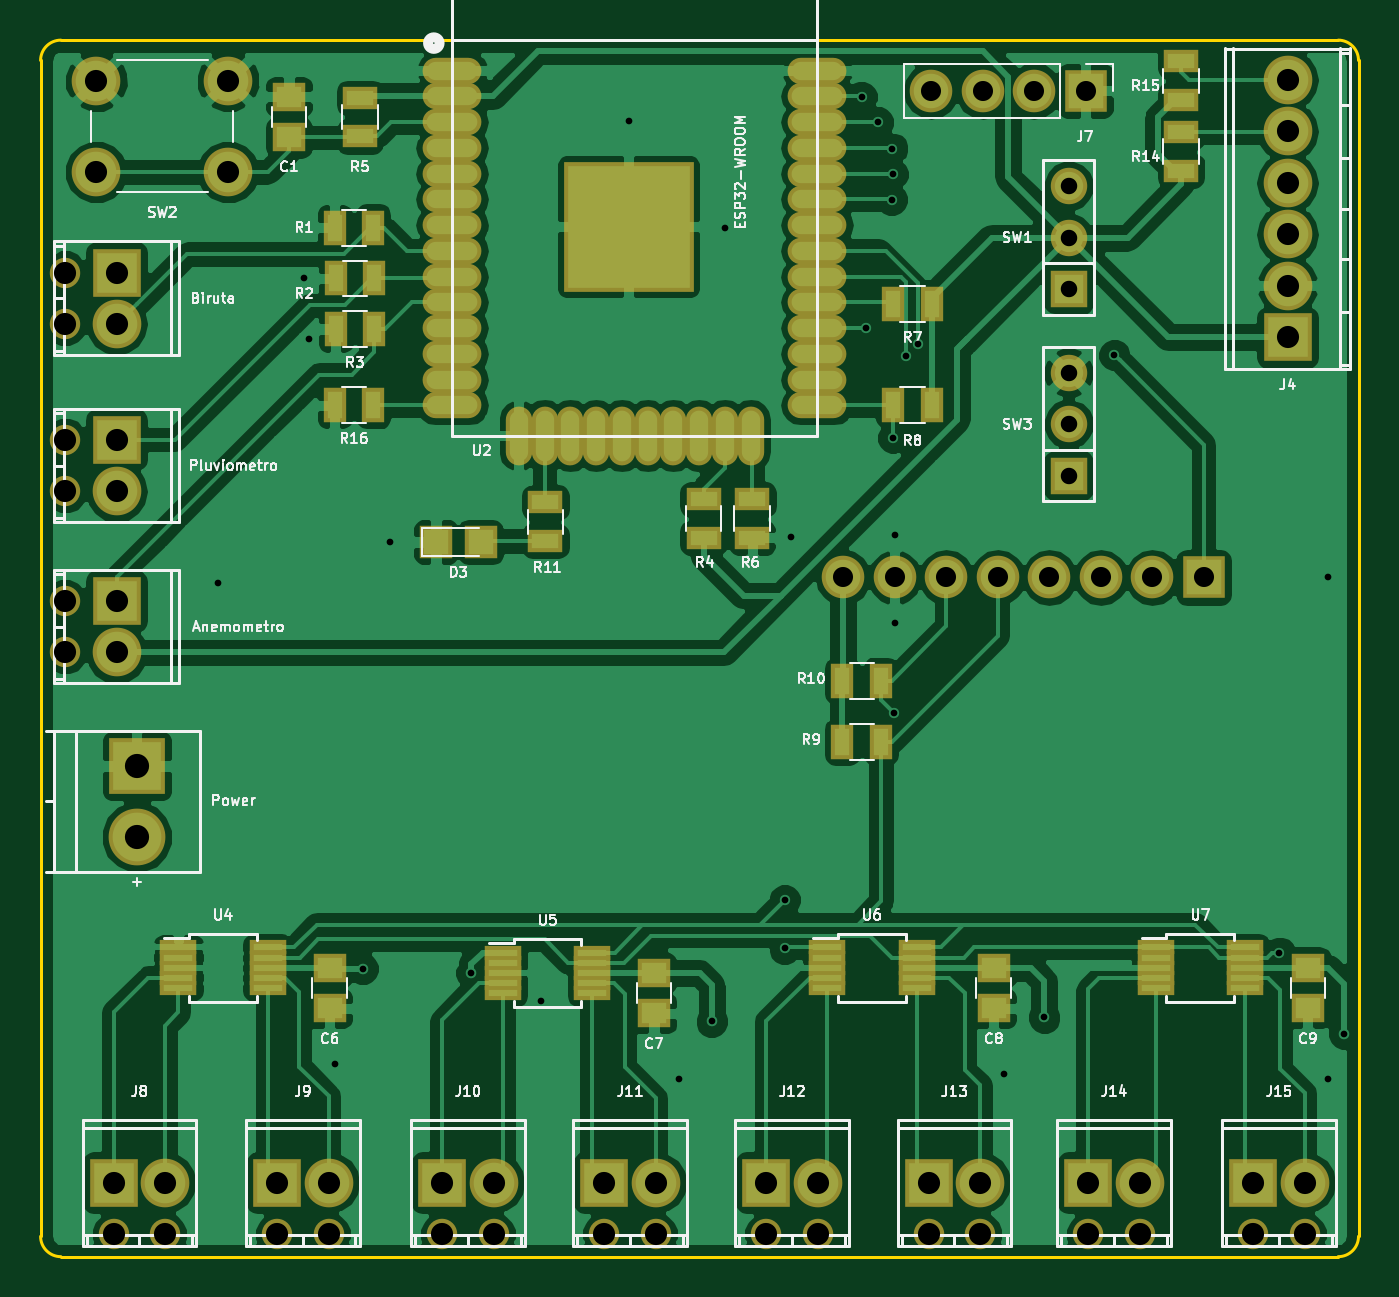
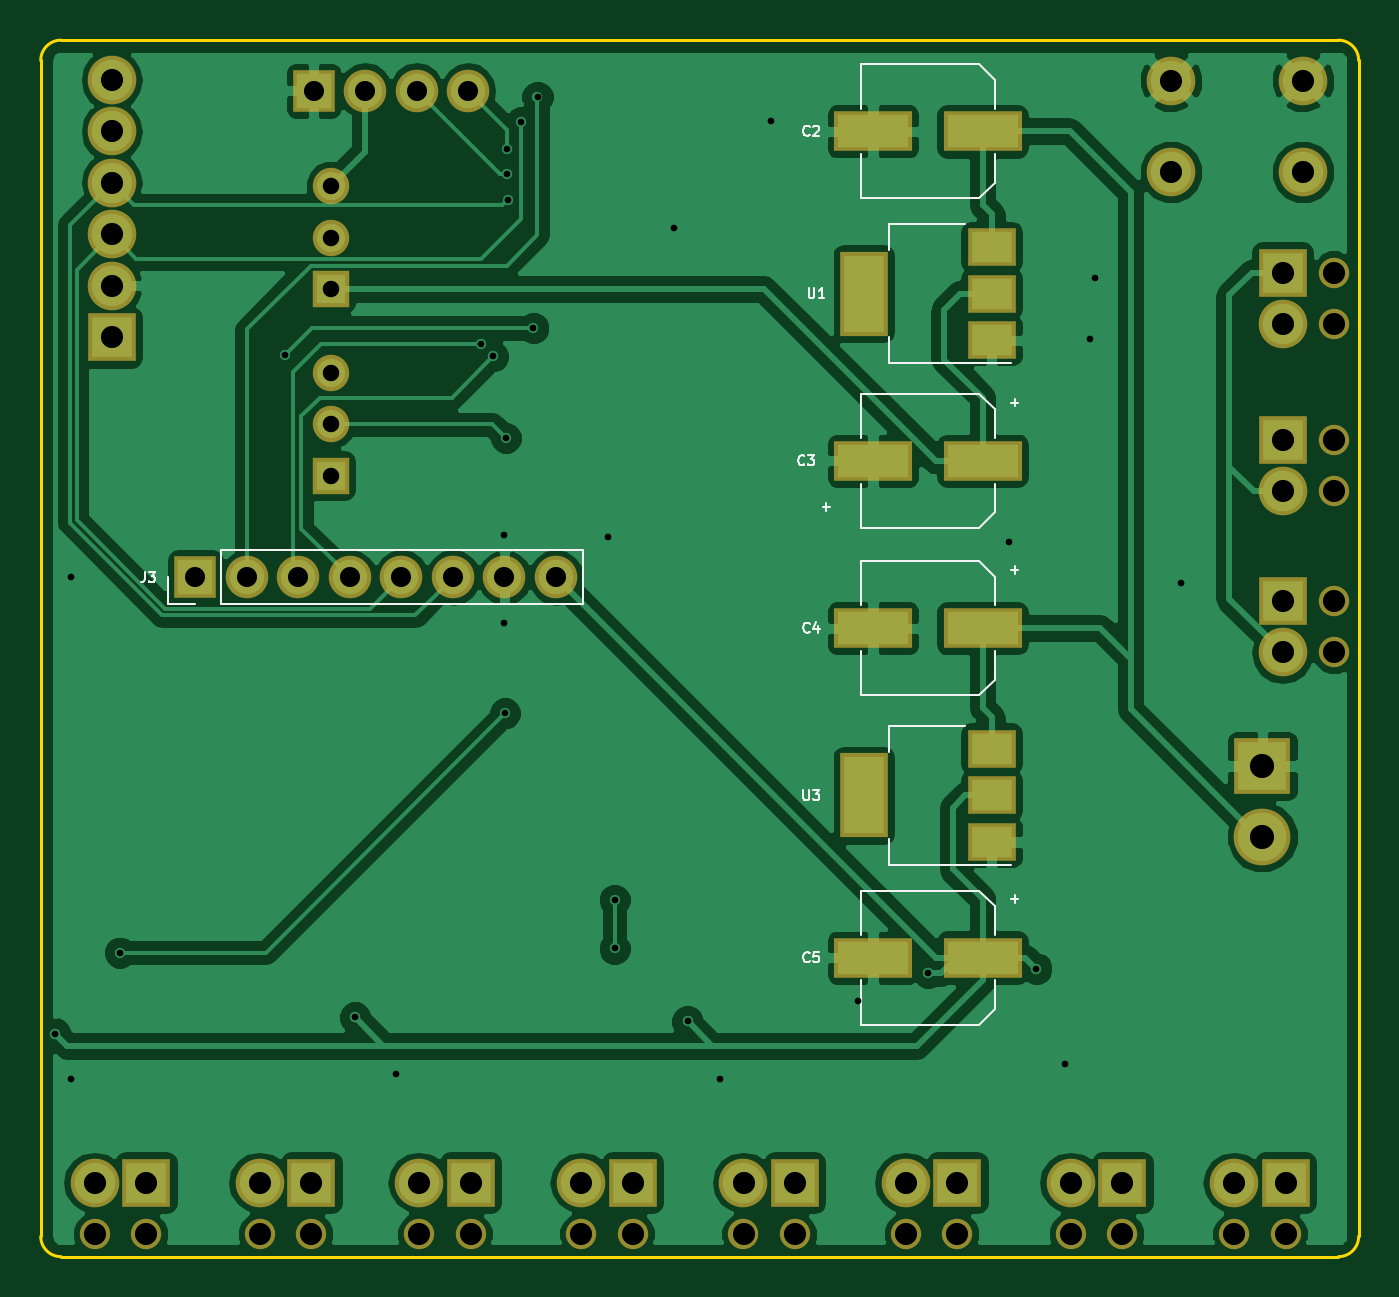
Circuit board: 9 layer files. Board 65.0 x 60.0 mm.
- bottom_copper: Weather-Station-B.Cu.gbr (79710 bytes)
- bottom_mask: Weather-Station-B.Mask.gbr (3166 bytes)
- bottom_silk: Weather-Station-B.SilkS.gbr (7320 bytes)
- outline: Weather-Station-Edge.Cuts.gbr (823 bytes)
- top_copper: Weather-Station-F.Cu.gbr (126317 bytes)
- top_mask: Weather-Station-F.Mask.gbr (5921 bytes)
- top_silk: Weather-Station-F.SilkS.gbr (49998 bytes)
- drill: Weather-Station-NPTH.drl (510 bytes)
- drill: Weather-Station.drl (1588 bytes)

=== bottom_copper: Weather-Station-B.Cu.gbr (79710 bytes, source omitted) ===
=== bottom_mask: Weather-Station-B.Mask.gbr ===
G04 #@! TF.FileFunction,Soldermask,Bot*
%FSLAX46Y46*%
G04 Gerber Fmt 4.6, Leading zero omitted, Abs format (unit mm)*
G04 Created by KiCad (PCBNEW 4.0.7-e2-6376~58~ubuntu16.04.1) date Wed Sep  5 16:34:56 2018*
%MOMM*%
%LPD*%
G01*
G04 APERTURE LIST*
%ADD10C,0.100000*%
%ADD11R,3.900000X2.000000*%
%ADD12O,2.398980X2.398980*%
%ADD13R,2.398980X2.398980*%
%ADD14C,1.500000*%
%ADD15C,2.800000*%
%ADD16R,2.800000X2.800000*%
%ADD17R,2.100000X2.100000*%
%ADD18O,2.100000X2.100000*%
%ADD19R,1.797000X1.797000*%
%ADD20C,1.797000*%
%ADD21C,2.400000*%
%ADD22R,2.400000X4.200000*%
%ADD23R,2.400000X1.900000*%
G04 APERTURE END LIST*
D10*
D11*
X141050000Y-95250000D03*
X146450000Y-95250000D03*
X141050000Y-54500000D03*
X146450000Y-54500000D03*
X141050000Y-70750000D03*
X146450000Y-70750000D03*
X141050000Y-79000000D03*
X146450000Y-79000000D03*
D12*
X126250000Y-64000000D03*
D13*
X126250000Y-61460000D03*
D14*
X123710000Y-61460000D03*
X123710000Y-64000000D03*
D15*
X127250000Y-89300000D03*
D16*
X127250000Y-85800000D03*
D17*
X179870000Y-76500000D03*
D18*
X177330000Y-76500000D03*
X174790000Y-76500000D03*
X172250000Y-76500000D03*
X169710000Y-76500000D03*
X167170000Y-76500000D03*
X164630000Y-76500000D03*
X162090000Y-76500000D03*
D12*
X184000000Y-57040000D03*
D13*
X184000000Y-64660000D03*
D12*
X184000000Y-62120000D03*
X184000000Y-59580000D03*
X184000000Y-54500000D03*
X184000000Y-51960000D03*
X126250000Y-72250000D03*
D13*
X126250000Y-69710000D03*
D14*
X123710000Y-69710000D03*
X123710000Y-72250000D03*
D12*
X126250000Y-80200000D03*
D13*
X126250000Y-77660000D03*
D14*
X123710000Y-77660000D03*
X123710000Y-80200000D03*
D17*
X174040000Y-52500000D03*
D18*
X171500000Y-52500000D03*
X168960000Y-52500000D03*
X166420000Y-52500000D03*
D12*
X128640000Y-106350000D03*
D13*
X126100000Y-106350000D03*
D14*
X126100000Y-108890000D03*
X128640000Y-108890000D03*
D12*
X136700000Y-106350000D03*
D13*
X134160000Y-106350000D03*
D14*
X134160000Y-108890000D03*
X136700000Y-108890000D03*
D12*
X144840000Y-106350000D03*
D13*
X142300000Y-106350000D03*
D14*
X142300000Y-108890000D03*
X144840000Y-108890000D03*
D12*
X152840000Y-106350000D03*
D13*
X150300000Y-106350000D03*
D14*
X150300000Y-108890000D03*
X152840000Y-108890000D03*
D12*
X160840000Y-106350000D03*
D13*
X158300000Y-106350000D03*
D14*
X158300000Y-108890000D03*
X160840000Y-108890000D03*
D12*
X168840000Y-106350000D03*
D13*
X166300000Y-106350000D03*
D14*
X166300000Y-108890000D03*
X168840000Y-108890000D03*
D12*
X176700000Y-106350000D03*
D13*
X174160000Y-106350000D03*
D14*
X174160000Y-108890000D03*
X176700000Y-108890000D03*
D12*
X184840000Y-106350000D03*
D13*
X182300000Y-106350000D03*
D14*
X182300000Y-108890000D03*
X184840000Y-108890000D03*
D19*
X173200000Y-62280000D03*
D20*
X173200000Y-59740000D03*
X173200000Y-57200000D03*
D21*
X131750000Y-52000000D03*
X131750000Y-56500000D03*
X125250000Y-52000000D03*
X125250000Y-56500000D03*
D19*
X173200000Y-71480000D03*
D20*
X173200000Y-68940000D03*
X173200000Y-66400000D03*
D22*
X146900000Y-62500000D03*
D23*
X140600000Y-62500000D03*
X140600000Y-60200000D03*
X140600000Y-64800000D03*
D22*
X146900000Y-87250000D03*
D23*
X140600000Y-87250000D03*
X140600000Y-84950000D03*
X140600000Y-89550000D03*
M02*

=== bottom_silk: Weather-Station-B.SilkS.gbr (7320 bytes, source omitted) ===
=== outline: Weather-Station-Edge.Cuts.gbr ===
G04 #@! TF.FileFunction,Profile,NP*
%FSLAX46Y46*%
G04 Gerber Fmt 4.6, Leading zero omitted, Abs format (unit mm)*
G04 Created by KiCad (PCBNEW 4.0.7-e2-6376~58~ubuntu16.04.1) date Wed Sep  5 16:34:56 2018*
%MOMM*%
%LPD*%
G01*
G04 APERTURE LIST*
%ADD10C,0.100000*%
%ADD11C,0.150000*%
G04 APERTURE END LIST*
D10*
D11*
X186500000Y-110000000D02*
G75*
G03X187500000Y-109000000I0J1000000D01*
G01*
X187500000Y-51000000D02*
G75*
G03X186500000Y-50000000I-1000000J0D01*
G01*
X123500000Y-50000000D02*
G75*
G03X122500000Y-51000000I0J-1000000D01*
G01*
X122500000Y-109000000D02*
G75*
G03X123500000Y-110000000I1000000J0D01*
G01*
X186500000Y-50000000D02*
X123500000Y-50000000D01*
X187500000Y-109000000D02*
X187500000Y-51000000D01*
X123500000Y-110000000D02*
X186500000Y-110000000D01*
X122500000Y-51000000D02*
X122500000Y-109000000D01*
M02*

=== top_copper: Weather-Station-F.Cu.gbr (126317 bytes, source omitted) ===
=== top_mask: Weather-Station-F.Mask.gbr ===
G04 #@! TF.FileFunction,Soldermask,Top*
%FSLAX46Y46*%
G04 Gerber Fmt 4.6, Leading zero omitted, Abs format (unit mm)*
G04 Created by KiCad (PCBNEW 4.0.7-e2-6376~58~ubuntu16.04.1) date Wed Sep  5 16:34:56 2018*
%MOMM*%
%LPD*%
G01*
G04 APERTURE LIST*
%ADD10C,0.100000*%
%ADD11R,1.650000X1.400000*%
%ADD12R,1.600000X1.600000*%
%ADD13O,2.398980X2.398980*%
%ADD14R,2.398980X2.398980*%
%ADD15C,1.500000*%
%ADD16C,2.800000*%
%ADD17R,2.800000X2.800000*%
%ADD18R,2.100000X2.100000*%
%ADD19O,2.100000X2.100000*%
%ADD20R,1.100000X1.700000*%
%ADD21R,1.700000X1.100000*%
%ADD22R,1.797000X1.797000*%
%ADD23C,1.797000*%
%ADD24C,2.400000*%
%ADD25O,2.900000X1.300000*%
%ADD26O,1.300000X2.900000*%
%ADD27R,6.400000X6.400000*%
%ADD28R,1.800000X0.700000*%
G04 APERTURE END LIST*
D10*
D11*
X134750000Y-52800000D03*
X134750000Y-54800000D03*
X136750000Y-95750000D03*
X136750000Y-97750000D03*
X152750000Y-96000000D03*
X152750000Y-98000000D03*
X169500000Y-95750000D03*
X169500000Y-97750000D03*
X185000000Y-95750000D03*
X185000000Y-97750000D03*
D12*
X144200000Y-74750000D03*
X142000000Y-74750000D03*
D13*
X126250000Y-64000000D03*
D14*
X126250000Y-61460000D03*
D15*
X123710000Y-61460000D03*
X123710000Y-64000000D03*
D16*
X127250000Y-89300000D03*
D17*
X127250000Y-85800000D03*
D18*
X179870000Y-76500000D03*
D19*
X177330000Y-76500000D03*
X174790000Y-76500000D03*
X172250000Y-76500000D03*
X169710000Y-76500000D03*
X167170000Y-76500000D03*
X164630000Y-76500000D03*
X162090000Y-76500000D03*
D13*
X184000000Y-57040000D03*
D14*
X184000000Y-64660000D03*
D13*
X184000000Y-62120000D03*
X184000000Y-59580000D03*
X184000000Y-54500000D03*
X184000000Y-51960000D03*
X126250000Y-72250000D03*
D14*
X126250000Y-69710000D03*
D15*
X123710000Y-69710000D03*
X123710000Y-72250000D03*
D13*
X126250000Y-80200000D03*
D14*
X126250000Y-77660000D03*
D15*
X123710000Y-77660000D03*
X123710000Y-80200000D03*
D18*
X174040000Y-52500000D03*
D19*
X171500000Y-52500000D03*
X168960000Y-52500000D03*
X166420000Y-52500000D03*
D13*
X128640000Y-106350000D03*
D14*
X126100000Y-106350000D03*
D15*
X126100000Y-108890000D03*
X128640000Y-108890000D03*
D13*
X136700000Y-106350000D03*
D14*
X134160000Y-106350000D03*
D15*
X134160000Y-108890000D03*
X136700000Y-108890000D03*
D13*
X144840000Y-106350000D03*
D14*
X142300000Y-106350000D03*
D15*
X142300000Y-108890000D03*
X144840000Y-108890000D03*
D13*
X152840000Y-106350000D03*
D14*
X150300000Y-106350000D03*
D15*
X150300000Y-108890000D03*
X152840000Y-108890000D03*
D13*
X160840000Y-106350000D03*
D14*
X158300000Y-106350000D03*
D15*
X158300000Y-108890000D03*
X160840000Y-108890000D03*
D13*
X168840000Y-106350000D03*
D14*
X166300000Y-106350000D03*
D15*
X166300000Y-108890000D03*
X168840000Y-108890000D03*
D13*
X176700000Y-106350000D03*
D14*
X174160000Y-106350000D03*
D15*
X174160000Y-108890000D03*
X176700000Y-108890000D03*
D13*
X184840000Y-106350000D03*
D14*
X182300000Y-106350000D03*
D15*
X182300000Y-108890000D03*
X184840000Y-108890000D03*
D20*
X138900000Y-59250000D03*
X137000000Y-59250000D03*
X137050000Y-61750000D03*
X138950000Y-61750000D03*
X138950000Y-64250000D03*
X137050000Y-64250000D03*
D21*
X155200000Y-72650000D03*
X155200000Y-74550000D03*
X138250000Y-54750000D03*
X138250000Y-52850000D03*
X157600000Y-72650000D03*
X157600000Y-74550000D03*
D20*
X166450000Y-63000000D03*
X164550000Y-63000000D03*
X164550000Y-68000000D03*
X166450000Y-68000000D03*
D21*
X147400000Y-72800000D03*
X147400000Y-74700000D03*
X178750000Y-54550000D03*
X178750000Y-56450000D03*
X178750000Y-51050000D03*
X178750000Y-52950000D03*
D20*
X138900000Y-68000000D03*
X137000000Y-68000000D03*
D22*
X173200000Y-62280000D03*
D23*
X173200000Y-59740000D03*
X173200000Y-57200000D03*
D24*
X131750000Y-52000000D03*
X131750000Y-56500000D03*
X125250000Y-52000000D03*
X125250000Y-56500000D03*
D22*
X173200000Y-71480000D03*
D23*
X173200000Y-68940000D03*
X173200000Y-66400000D03*
D25*
X160800000Y-51500000D03*
X160800000Y-52770000D03*
X160800000Y-54040000D03*
X160800000Y-55310000D03*
X160800000Y-56580000D03*
X160800000Y-57850000D03*
X160800000Y-59120000D03*
X160800000Y-60390000D03*
X160800000Y-61660000D03*
X160800000Y-62930000D03*
X160800000Y-64200000D03*
X160800000Y-65470000D03*
X160800000Y-66740000D03*
X160800000Y-68010000D03*
D26*
X157515000Y-69500000D03*
X156245000Y-69500000D03*
X154975000Y-69500000D03*
X153705000Y-69500000D03*
X152435000Y-69500000D03*
X151165000Y-69500000D03*
X149895000Y-69500000D03*
X148625000Y-69500000D03*
X147355000Y-69500000D03*
X146085000Y-69500000D03*
D25*
X142800000Y-68010000D03*
X142800000Y-66740000D03*
X142800000Y-65470000D03*
X142800000Y-64200000D03*
X142800000Y-62930000D03*
X142800000Y-61660000D03*
X142800000Y-60390000D03*
X142800000Y-59120000D03*
X142800000Y-57850000D03*
X142800000Y-56580000D03*
X142800000Y-55310000D03*
X142800000Y-54040000D03*
X142800000Y-52770000D03*
X142800000Y-51500000D03*
D27*
X151500000Y-59200000D03*
D28*
X129300000Y-94750000D03*
X129300000Y-95250000D03*
X129300000Y-95750000D03*
X129300000Y-96250000D03*
X129300000Y-96750000D03*
X133700000Y-96750000D03*
X133700000Y-96250000D03*
X133700000Y-95750000D03*
X133700000Y-95250000D03*
X133700000Y-94750000D03*
X145300000Y-95000000D03*
X145300000Y-95500000D03*
X145300000Y-96000000D03*
X145300000Y-96500000D03*
X145300000Y-97000000D03*
X149700000Y-97000000D03*
X149700000Y-96500000D03*
X149700000Y-96000000D03*
X149700000Y-95500000D03*
X149700000Y-95000000D03*
X161300000Y-94750000D03*
X161300000Y-95250000D03*
X161300000Y-95750000D03*
X161300000Y-96250000D03*
X161300000Y-96750000D03*
X165700000Y-96750000D03*
X165700000Y-96250000D03*
X165700000Y-95750000D03*
X165700000Y-95250000D03*
X165700000Y-94750000D03*
X177500000Y-94750000D03*
X177500000Y-95250000D03*
X177500000Y-95750000D03*
X177500000Y-96250000D03*
X177500000Y-96750000D03*
X181900000Y-96750000D03*
X181900000Y-96250000D03*
X181900000Y-95750000D03*
X181900000Y-95250000D03*
X181900000Y-94750000D03*
D20*
X162050000Y-84600000D03*
X163950000Y-84600000D03*
X162050000Y-81600000D03*
X163950000Y-81600000D03*
M02*

=== top_silk: Weather-Station-F.SilkS.gbr (49998 bytes, source omitted) ===
=== drill: Weather-Station-NPTH.drl ===
M48
;DRILL file {KiCad 4.0.7-e2-6376~58~ubuntu16.04.1} date Wed Sep  5 16:34:47 2018
;FORMAT={-:-/ absolute / inch / decimal}
FMAT,2
INCH,TZ
T1C0.043
%
G90
G05
M72
T1
X4.8705Y-2.4197
X4.8705Y-2.5197
X4.8705Y-2.7445
X4.8705Y-2.8445
X4.8705Y-3.0575
X4.8705Y-3.1575
X4.9646Y-4.287
X5.0646Y-4.287
X5.2819Y-4.287
X5.3819Y-4.287
X5.6024Y-4.287
X5.7024Y-4.287
X5.9173Y-4.287
X6.0173Y-4.287
X6.2323Y-4.287
X6.3323Y-4.287
X6.5472Y-4.287
X6.6472Y-4.287
X6.8567Y-4.287
X6.9567Y-4.287
X7.1772Y-4.287
X7.2772Y-4.287
T0
M30

=== drill: Weather-Station.drl ===
M48
;DRILL file {KiCad 4.0.7-e2-6376~58~ubuntu16.04.1} date Wed Sep  5 16:34:47 2018
;FORMAT={-:-/ absolute / inch / decimal}
FMAT,2
INCH,TZ
T1C0.013
T2C0.013
T3C0.032
T4C0.039
T5C0.043
T6C0.043
T7C0.047
%
G90
G05
M72
T1
X6.2677Y-3.6378
X6.2677Y-3.7323
X6.4173Y-2.0787
X6.4252Y-2.5276
X6.4488Y-2.1275
X6.4755Y-2.2783
X6.4766Y-2.179
X6.4772Y-2.2286
X6.4786Y-2.741
X6.4803Y-3.2756
X6.5039Y-2.5827
X6.5262Y-2.5578
X6.9078Y-2.5802
X7.2283Y-3.7402
T2
X5.1673Y-3.0217
X5.3346Y-2.4311
X5.3445Y-2.5492
X5.3937Y-3.9567
X5.4488Y-3.7717
X5.502Y-2.9429
X5.6594Y-3.7795
X5.7944Y-3.834
X5.9646Y-2.126
X6.063Y-3.9862
X6.126Y-3.874
X6.1516Y-2.3327
X6.2795Y-2.9331
X6.4814Y-2.9287
X6.4814Y-3.0997
X6.6929Y-3.9764
X6.7717Y-3.8661
X7.3228Y-3.0118
X7.3228Y-3.9862
X7.3543Y-3.8976
T3
X6.8189Y-2.252
X6.8189Y-2.352
X6.8189Y-2.452
X6.8189Y-2.6142
X6.8189Y-2.7142
X6.8189Y-2.8142
T4
X6.3815Y-3.0118
X6.4815Y-3.0118
X6.552Y-2.0669
X6.5815Y-3.0118
X6.652Y-2.0669
X6.6815Y-3.0118
X6.752Y-2.0669
X6.7815Y-3.0118
X6.852Y-2.0669
X6.8815Y-3.0118
X6.9815Y-3.0118
X7.0815Y-3.0118
T5
X4.9646Y-4.187
X4.9705Y-2.4197
X4.9705Y-2.5197
X4.9705Y-2.7445
X4.9705Y-2.8445
X4.9705Y-3.0575
X4.9705Y-3.1575
X5.0646Y-4.187
X5.2819Y-4.187
X5.3819Y-4.187
X5.6024Y-4.187
X5.7024Y-4.187
X5.9173Y-4.187
X6.0173Y-4.187
X6.2323Y-4.187
X6.3323Y-4.187
X6.5472Y-4.187
X6.6472Y-4.187
X6.8567Y-4.187
X6.9567Y-4.187
X7.1772Y-4.187
X7.2441Y-2.0457
X7.2441Y-2.1457
X7.2441Y-2.2457
X7.2441Y-2.3457
X7.2441Y-2.4457
X7.2441Y-2.5457
X7.2772Y-4.187
T6
X4.9311Y-2.0472
X4.9311Y-2.2244
X5.187Y-2.0472
X5.187Y-2.2244
T7
X5.0098Y-3.378
X5.0098Y-3.5157
T0
M30

